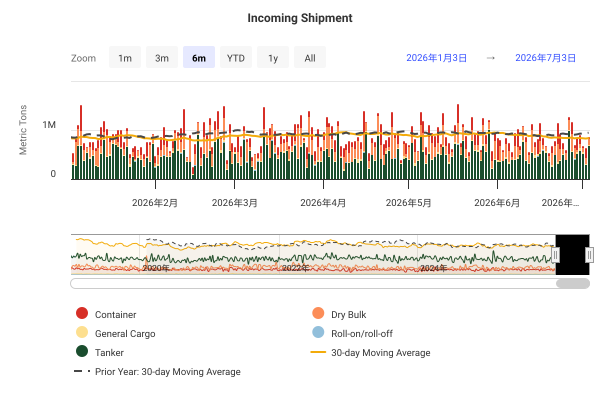

Source data for this figure (header and first rows):
DateTime, Container, Dry Bulk, General Cargo, Roll-on/roll-off, Tanker, 30-day Moving Average, Prior Year: 30-day Moving Average
2019-01-01 00:00:00, 274780, 36036, 20891, 330, 543365, , 
2019-01-02 00:00:00, 363042, 195057, 27511, 403, 470722, , 
2019-01-03 00:00:00, 323349, 169559, 13718, 4680, 724935, , 
2019-01-04 00:00:00, 216731, 169778, 15205, 2772, 396572, , 
2019-01-05 00:00:00, 189631, 258645, 10639, 4730, 1111123, , 
2019-01-06 00:00:00, 79635, 231433, 24403, 0, 402996, , 
2019-01-07 00:00:00, 317828, 492833, 35027, 3844, 445956, , 
2019-01-08 00:00:00, 65138, 172582, 12999, 1340, 598250, , 
2019-01-09 00:00:00, 327557, 376285, 38394, 3591, 570986, , 
2019-01-10 00:00:00, 453577, 205198, 32286, 5388, 895279, , 
2019-01-11 00:00:00, 207413, 306285, 38752, 6454, 473862, , 
2019-01-12 00:00:00, 57038, 171741, 27856, 4070, 508384, , 
2019-01-13 00:00:00, 140501, 222750, 50802, 6268, 278789, , 
2019-01-14 00:00:00, 223764, 182753, 33041, 5297, 1021902, , 
2019-01-15 00:00:00, 316589, 455613, 48096, 3091, 474519, , 
2019-01-16 00:00:00, 159938, 189234, 70197, 5584, 590721, , 
2019-01-17 00:00:00, 217811, 520751, 22350, 4187, 322754, , 
2019-01-18 00:00:00, 106081, 237322, 14959, 7570, 642060, , 
2019-01-19 00:00:00, 165249, 312089, 10004, 1063, 671553, , 
2019-01-20 00:00:00, 146987, 216701, 40401, 2201, 465646, , 
2019-01-21 00:00:00, 164876, 138990, 39346, 5252, 570139, , 
2019-01-22 00:00:00, 143572, 249530, 49042, 5030, 296432, , 
2019-01-23 00:00:00, 224617, 349452, 32440, 13255, 633376, , 
2019-01-24 00:00:00, 180877, 274373, 25509, 1938, 294914, , 
2019-01-25 00:00:00, 184445, 345518, 22988, 4827, 1016785, , 
2019-01-26 00:00:00, 334369, 446108, 45483, 5738, 299925, , 
2019-01-27 00:00:00, 43964, 110327, 36397, 2923, 838765, , 
2019-01-28 00:00:00, 168236, 394463, 29555, 4386, 433156, , 
2019-01-29 00:00:00, 301664, 334693, 30164, 4058, 836480, , 
2019-01-30 00:00:00, 264913, 390846, 56474, 8368, 554883, 1099671, 
2019-01-31 00:00:00, 343195, 348879, 29796, 5116, 578302, 1114001, 
2019-02-01 00:00:00, 270841, 468744, 25853, 8595, 804870, 1131407, 
2019-02-02 00:00:00, 170904, 233571, 49288, 2525, 625061, 1126244, 
2019-02-03 00:00:00, 77539, 177165, 31402, 1319, 366168, 1121328, 
2019-02-04 00:00:00, 211566, 197599, 22019, 4840, 186895, 1089600, 
2019-02-05 00:00:00, 334217, 41231, 35225, 7189, 1059855, 1114241, 
2019-02-06 00:00:00, 102390, 379459, 42514, 7845, 344928, 1100296, 
2019-02-07 00:00:00, 351468, 462141, 45234, 7641, 1080919, 1136866, 
2019-02-08 00:00:00, 115883, 98505, 36970, 3955, 705315, 1124994, 
2019-02-09 00:00:00, 206276, 39456, 9784, 5025, 968147, 1112892, 
2019-02-10 00:00:00, 50908, 454920, 46667, 6303, 488880, 1113389, 
2019-02-11 00:00:00, 295256, 146126, 46712, 9417, 451568, 1119389, 
2019-02-12 00:00:00, 315639, 482615, 49894, 1063, 625281, 1145235, 
2019-02-13 00:00:00, 73701, 197973, 39388, 9115, 424002, 1121149, 
2019-02-14 00:00:00, 497404, 368214, 24393, 15704, 660097, 1130079, 
2019-02-15 00:00:00, 57588, 382171, 31704, 4362, 675493, 1134601, 
2019-02-16 00:00:00, 138705, 361756, 21064, 2797, 473636, 1131604, 
2019-02-17 00:00:00, 127050, 399816, 28176, 1254, 366780, 1128774, 
2019-02-18 00:00:00, 176186, 148332, 72487, 3667, 312688, 1113887, 
2019-02-19 00:00:00, 169654, 415374, 24758, 2002, 1011313, 1138926, 
2019-02-20 00:00:00, 133318, 283015, 31236, 4682, 477365, 1139293, 
2019-02-21 00:00:00, 285271, 262778, 51607, 1954, 439568, 1149212, 
2019-02-22 00:00:00, 152856, 402970, 13185, 2706, 1065323, 1162009, 
2019-02-23 00:00:00, 253236, 131190, 27573, 2563, 762742, 1175332, 
2019-02-24 00:00:00, 68862, 74567, 25532, 3701, 550688, 1146958, 
2019-02-25 00:00:00, 313914, 342272, 39992, 8113, 341749, 1144105, 
2019-02-26 00:00:00, 113895, 258882, 31937, 5419, 771551, 1149082, 
2019-02-27 00:00:00, 132692, 461876, 78130, 1442, 473602, 1153014, 
2019-02-28 00:00:00, 324254, 329404, 26669, 5963, 541878, 1143718, 
2019-03-01 00:00:00, 124584, 302868, 38494, 3871, 936991, 1148095, 
... 2,681 more rows
